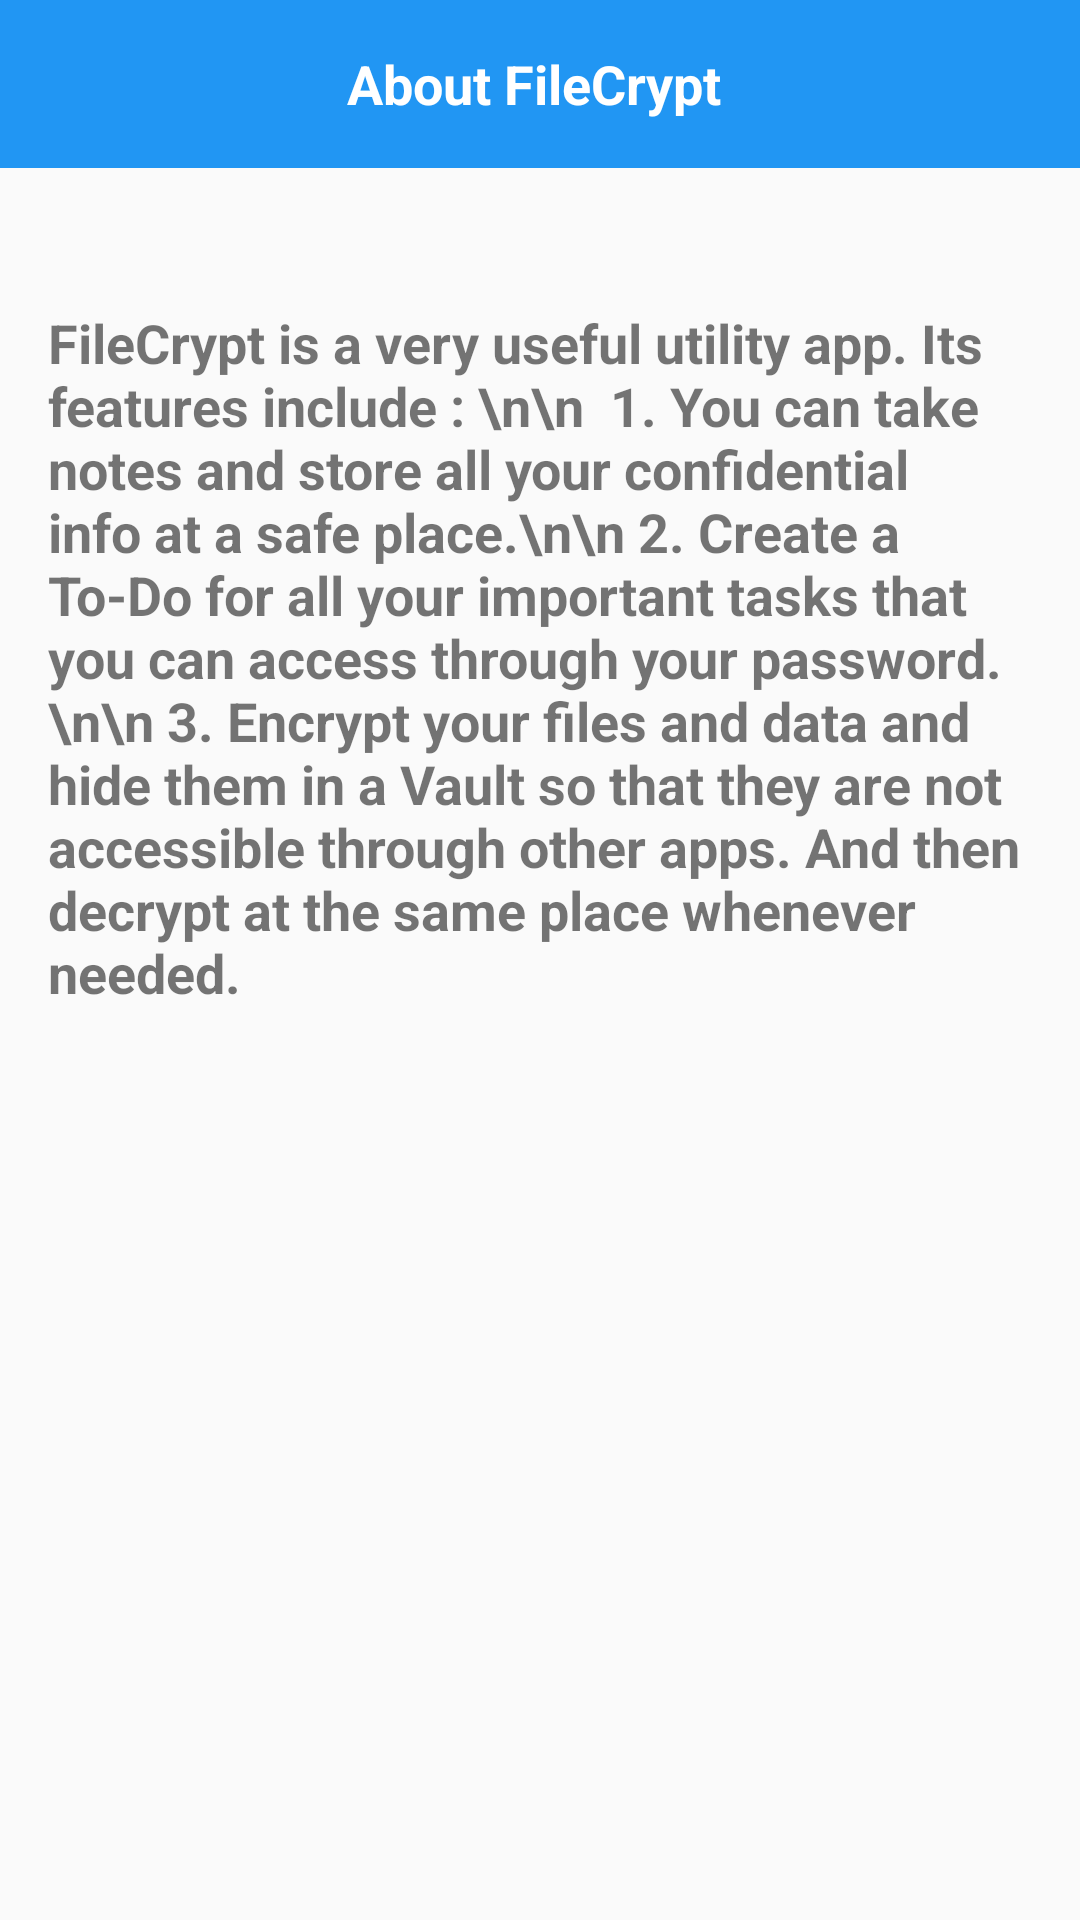

Here is an Android app screen rendered from its layout file. Give the layout XML and the strings, colors and styles it references.
<!-- AndroidManifest.xml: application theme AppTheme -->
<!-- res/layout/activity_about.xml -->
<?xml version="1.0" encoding="utf-8"?>
<RelativeLayout xmlns:android="http://schemas.android.com/apk/res/android"
    xmlns:tools="http://schemas.android.com/tools"
    android:id="@+id/activity_about"
    android:layout_width="match_parent"
    android:layout_height="match_parent"
    tools:context="com.example.mysterious.filecrypt.Activities.AboutActivity">


    <android.support.v7.widget.Toolbar
        android:layout_width="match_parent"
        android:layout_height="wrap_content"
        android:id="@+id/teamToolbar"
        android:background="@color/colorPrimary"
        >


        <TextView
            android:layout_width="match_parent"
            android:layout_height="wrap_content"
            android:text="About FileCrypt"
            android:textColor="#fff"
            android:textStyle="bold"
            android:textSize="18sp"
            android:gravity="center_horizontal"
            android:layout_marginRight="20dp"/>

    </android.support.v7.widget.Toolbar>

    <LinearLayout
        android:orientation="vertical"
        android:padding="16dp"
        android:layout_width="match_parent"
        android:layout_height="wrap_content"
        android:layout_below="@id/teamToolbar">

        <ImageView
            android:layout_width="match_parent"
            android:layout_height="wrap_content"
            android:layout_gravity="center_horizontal"
            android:src="@drawable/logowebsmall"/>

        <TextView
            android:layout_marginTop="30dp"
            android:textStyle="bold"
            android:textSize="18sp"
            android:layout_width="match_parent"
            android:layout_height="wrap_content"
            android:text="FileCrypt is a very useful utility app. Its features include : \n\n
 1. You can take notes and store all your confidential info at a safe place.\n\n 2. Create a To-Do for all your important tasks that you can access through your password.\n\n 3. Encrypt your files and data and hide them in a Vault so that they are not accessible through other apps. And then decrypt at the same place whenever needed."/>


    </LinearLayout>




</RelativeLayout>
<!-- resources referenced by this layout -->
<resources>
  <color name="colorPrimary">#2196F3</color>
  <!-- drawable logowebsmall: png bitmap (mipmap-hdpi, 73834 bytes) -->
  <style name="AppTheme" parent="Theme.AppCompat.Light.NoActionBar">
          
  
          <item name="colorPrimary">@color/colorPrimary</item>
          <item name="colorPrimaryDark">@color/colorPrimaryDark</item>
          <item name="colorAccent">@color/colorAccent</item>
          <item name="windowActionBar">false</item>
          <item name="windowNoTitle">true</item>
      </style>
  <color name="colorPrimaryDark">#1976D2</color>
  <color name="colorAccent">#c2110e</color>
</resources>
